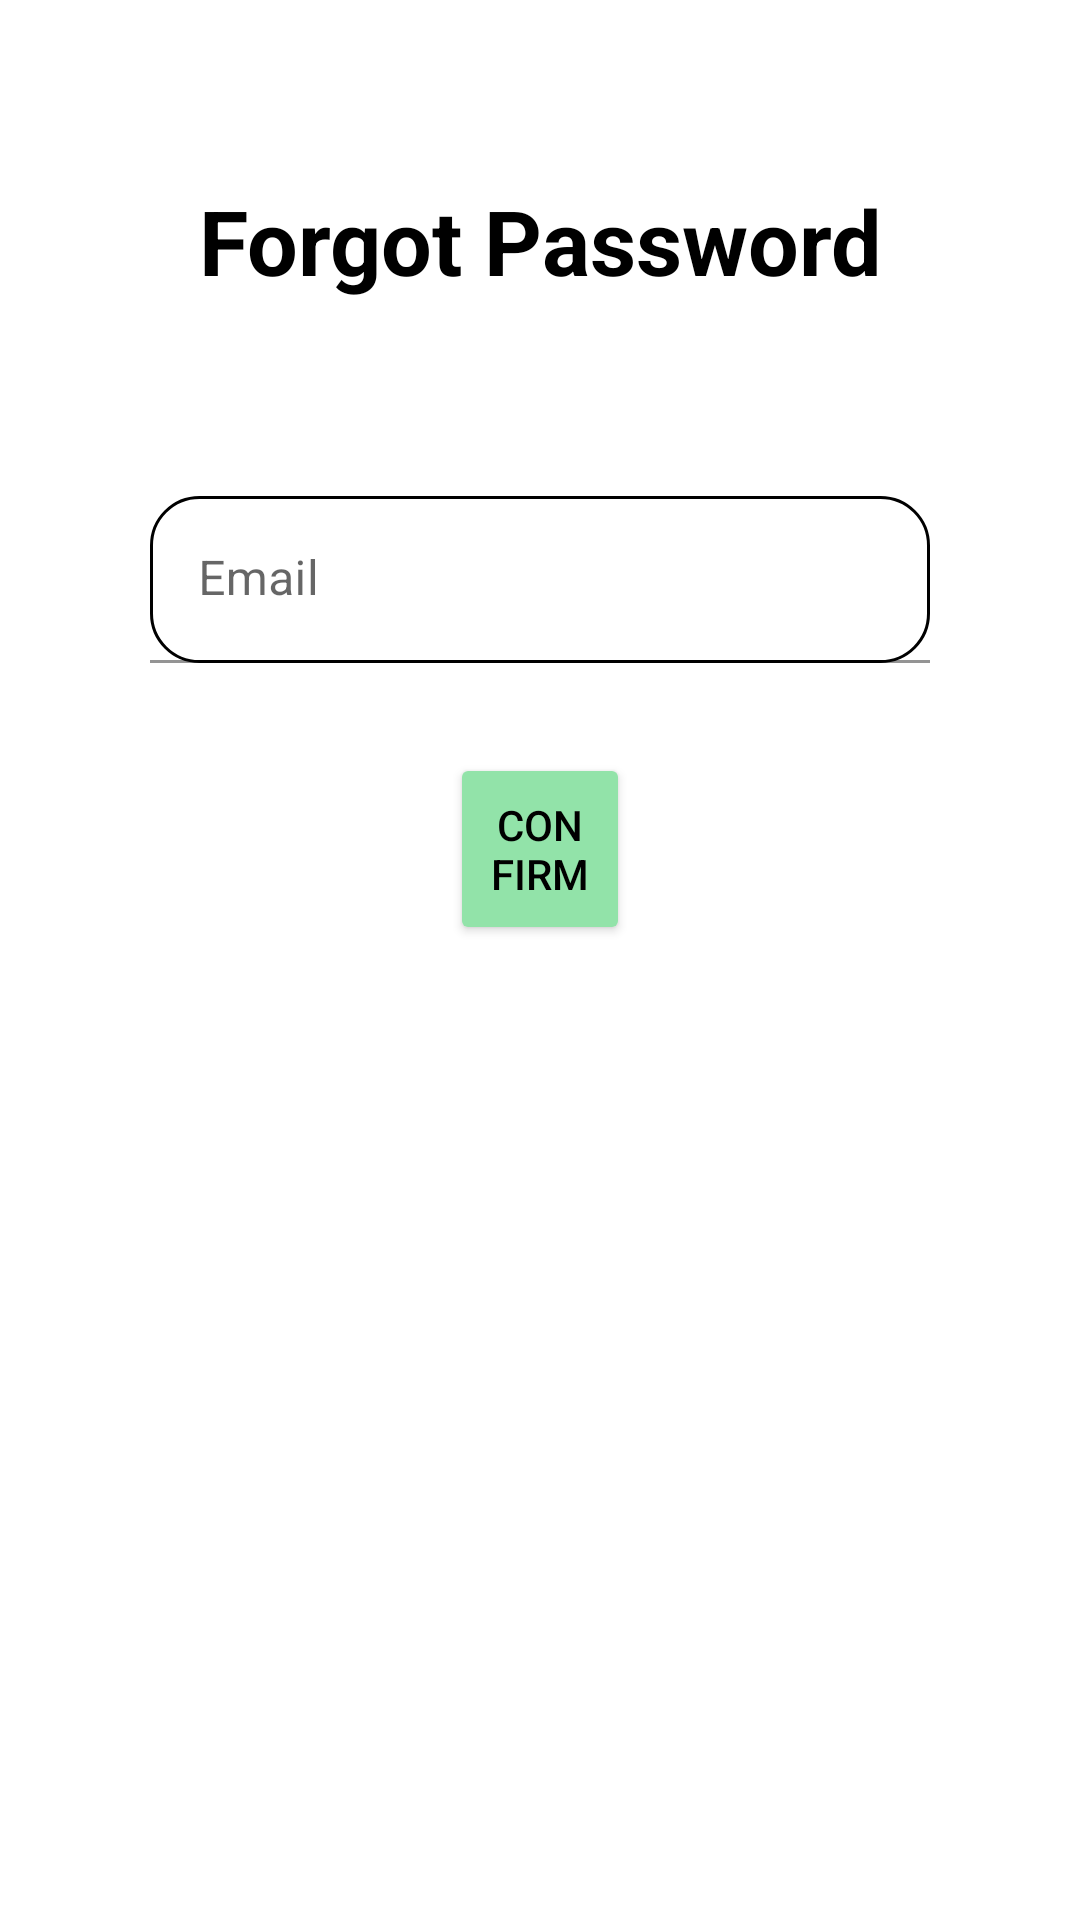

Write the Android layout XML for this screen, with the resource values it uses.
<!-- AndroidManifest.xml: application theme Theme.Capstone -->
<!-- res/layout/activity_forgot_password.xml -->
<?xml version="1.0" encoding="utf-8"?>
<androidx.constraintlayout.widget.ConstraintLayout xmlns:android="http://schemas.android.com/apk/res/android"
    xmlns:app="http://schemas.android.com/apk/res-auto"
    xmlns:tools="http://schemas.android.com/tools"
    android:layout_width="match_parent"
    android:layout_height="match_parent"
    tools:context=".auth.ForgotPasswordActivity">

    <TextView
        android:id="@+id/ForgotPassword"
        android:layout_width="wrap_content"
        android:layout_height="wrap_content"
        android:text="@string/forgot_password"
        android:layout_marginTop="60dp"
        android:textSize="30sp"
        android:textStyle="bold"
        android:textColor="@color/black"
        app:layout_constraintEnd_toEndOf="parent"
        app:layout_constraintStart_toStartOf="parent"
        app:layout_constraintTop_toTopOf="parent"
        app:layout_constraintHorizontal_bias="0.5" />

    <com.google.android.material.textfield.TextInputLayout
        android:id="@+id/textInputLayoutEmail"
        android:layout_width="match_parent"
        android:layout_height="wrap_content"
        android:layout_margin="50dp"
        app:layout_constraintEnd_toEndOf="parent"
        app:layout_constraintHorizontal_bias="0.5"
        app:layout_constraintStart_toStartOf="parent"
        app:layout_constraintTop_toBottomOf="@id/ForgotPassword"
        app:startIconDrawable="@drawable/ic_baseline_email_24">

        <com.google.android.material.textfield.TextInputEditText
            android:id="@+id/etEmail"
            android:layout_width="match_parent"
            android:layout_height="wrap_content"
            android:layout_marginTop="15dp"
            android:background="@drawable/custom_input"
            android:hint="@string/email" />
    </com.google.android.material.textfield.TextInputLayout>

    <Button
        android:id="@+id/btn_forgotPassword"
        android:layout_width="0dp"
        android:layout_height="64dp"
        android:layout_marginStart="150dp"
        android:layout_marginTop="30dp"
        android:layout_marginEnd="150dp"
        android:backgroundTint="@color/green"
        android:text="@string/confirm"
        android:textColor="@color/black"
        app:layout_constraintEnd_toEndOf="parent"
        app:layout_constraintHorizontal_bias="0.0"
        app:layout_constraintStart_toStartOf="parent"
        app:layout_constraintTop_toBottomOf="@+id/textInputLayoutEmail" />
    <ProgressBar
        android:id="@+id/progressBar"
        style="?android:attr/progressBarStyle"
        android:layout_width="60dp"
        android:layout_height="60dp"
        android:layout_marginStart="8dp"
        android:layout_marginEnd="4dp"
        app:layout_constraintBottom_toBottomOf="parent"
        app:layout_constraintEnd_toEndOf="parent"
        app:layout_constraintHorizontal_bias="0.5"
        app:layout_constraintStart_toStartOf="parent"
        app:layout_constraintTop_toTopOf="parent"
        tools:visibility="visible"
        android:visibility="gone"/>
</androidx.constraintlayout.widget.ConstraintLayout>
<!-- resources referenced by this layout -->
<resources>
  <color name="black">#FF000000</color>
  <color name="green">#92E3A9</color>
  <!-- drawable custom_input (drawable) -->
  <?xml version="1.0" encoding="utf-8"?>
  <selector xmlns:android="http://schemas.android.com/apk/res/android">
  
      <item android:state_enabled="true" android:state_focused="true">
          <shape android:shape="rectangle">
              <solid android:color="@color/white"/>
              <corners android:radius="16dp"/>
              <stroke android:color="@color/black" android:width="1dp"/>
          </shape>
      </item>
  
      <item android:state_enabled="true">
          <shape android:shape="rectangle">
              <solid android:color="@color/white"/>
              <corners android:radius="16dp"/>
              <stroke android:color="@color/black" android:width="1dp"/>
          </shape>
      </item>
  </selector>
  <string name="confirm">CONFIRM</string>
  <string name="email">Email</string>
  <string name="forgot_password">Forgot Password</string>
  <style name="Theme.Capstone" parent="Theme.MaterialComponents.DayNight.DarkActionBar">
          
          <item name="colorPrimary">@color/primary</item>
          <item name="colorPrimaryVariant">@color/purple_700</item>
          <item name="colorOnPrimary">@color/white</item>
          
          <item name="colorSecondary">@color/teal_200</item>
          <item name="colorSecondaryVariant">@color/teal_700</item>
          <item name="colorOnSecondary">@color/black</item>
          
          <item name="android:statusBarColor">?attr/colorPrimaryVariant</item>
          
      </style>
  <color name="white">#FFFFFFFF</color>
  <color name="primary">#42C016</color>
  <color name="purple_700">#FF3700B3</color>
  <color name="teal_200">#FF03DAC5</color>
  <color name="teal_700">#FF018786</color>
</resources>
